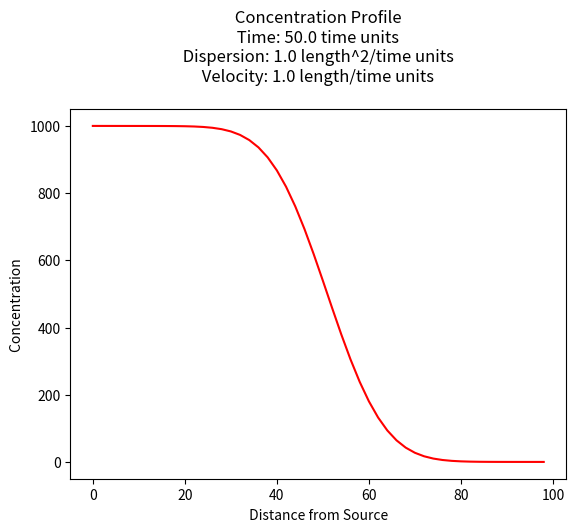
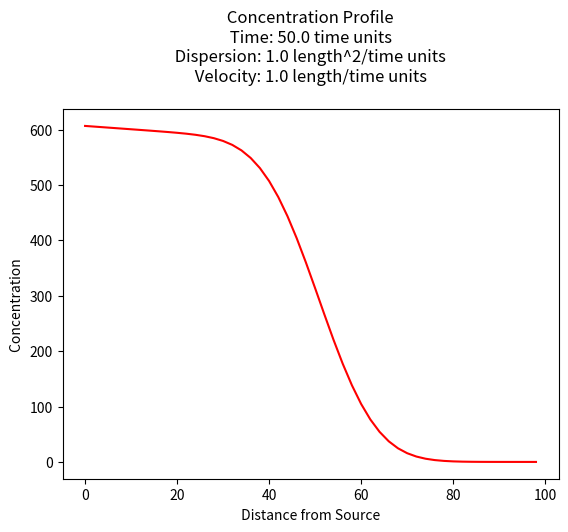

Source code (Python) for these figures, in order:
#!/usr/bin/env python
# coding: utf-8

# # Decay
# 
# Exponential decay of constituents in groundwater describes the gradual reduction in the concentration of dissolved substances in groundwater over time due to natural attenuation processes such as radioactive decay, biodegredation, and hydrolysis. Typically, as groundwater flows through an aquifer, constituents such as contaminants or dissolved solutes may undergo degradation, or other reactive processes. These processes may follow exponential decay kinetics, where the rate of decrease in concentration is proportional to the remaining concentration. As a result, the concentration of constituents diminishes rapidly initially and then gradually approaches a stable, lower level over time. Understanding exponential decay in groundwater is critical for assessing the long-term behavior of contaminants, designing effective groundwater remediation strategies, and safeguarding the quality of groundwater resources.
# 
# ## 1-st Order Decay
# 
# First-order decay is a mathematical model used to describe the exponential decrease in the concentration of a substance over time. It is commonly applied in various fields, including chemistry, physics, biology, and environmental science, to represent processes such as radioactive decay, chemical reactions, and the natural attenuation of contaminants. The mathematics of first-order decay is defined by the following equation:
# 
# $$C(t)=C_0 \cdot e^{-\lambda t}$$
# 
# Where:
# 
# - $C(t)$ represents the concentration of the substance at time $t$.
# - $C_0$ is the initial concentration of the substance at $t=0$.
# - $\lambda$ is the first-order rate constant, which determines the rate of decay.
# 
# Key points about first-order decay:
# 
# - Exponential Decrease: The concentration C(t)C(t) decreases exponentially over time. This means that the rate of decrease is proportional to the current concentration, resulting in a continuous, smooth curve that approaches zero but never reaches it completely.
# 
# - Rate Constant ($\lambda$): The rate constant $\lambda$ is a positive constant that characterizes the speed of the decay process. It is unique to each specific decay or reaction and is often expressed in units of reciprocal time (e.g., per day, per year). A larger $\lambda$ value indicates a faster decay rate.
# 
# - Half-Life: The half-life ($t_{1/2}$) is a valuable parameter associated with first-order decay. It represents the time it takes for the concentration to decrease to half of its initial value ($\frac{C_0}{2}$). The relationship between the rate constant and half-life is given by $t_{1/2}=0.693 \lambda$.
# 
# - Independence of Concentration: The rate of decay is independent of the initial concentration $C_0$. This means that substances undergoing first-order decay will always decrease by the same proportion in a given time interval, regardless of their initial concentrations.
# 
# ## Hydrolysis
# 
# Hydrolysis is a chemical reaction in the fate and transport of contaminants in groundwater. It involves the breakdown of certain chemical compounds when they come into contact with water molecules. In the context of groundwater contaminants, hydrolysis can transform hazardous substances into less harmful or more easily degradable forms. This reaction can alter the chemical composition and reactivity of contaminants, affecting their persistence in the subsurface environment. Understanding the occurrence and rate of hydrolysis reactions is crucial for predicting the behavior and potential risks associated with groundwater contaminants, especially for compounds like pesticides and industrial chemicals that are prone to hydrolytic degradation. Contaminant hydrolysis can be a key factor in groundwater remediation strategies and in the assessment of long-term environmental impacts.
# 
# While temperature sensitive hydrolysis is typically described using a first-order decay model 
# 
# ## Electron Transfer
# 
# Electron transfer, often referred to as oxidation-reduction (redox) reactions, plays a pivotal role in the fate and transformation of contaminants in groundwater. These reactions involve the exchange of electrons between different chemical species, leading to changes in the oxidation states of the participating compounds. In the context of groundwater contaminants, redox reactions can either facilitate the degradation or transformation of pollutants or, conversely, promote their persistence and mobility. For instance, certain contaminants may undergo reduction reactions, gaining electrons and becoming less toxic or mobile. Conversely, oxidation reactions can render contaminants more mobile or transform them into more harmful forms. Understanding the redox chemistry of groundwater contaminants is crucial for assessing the potential risks, remediation strategies, and long-term behavior of these substances in the subsurface environment. It is a complex yet fundamental aspect of contaminant fate in groundwater systems.
# 
# Like hydrolysis electron transfer processes are typically modeled using a first-order decay model.
# 
# 
# ## Incorporation into ADE
# 
# 1-st order decay is incorporated into the transport equation as another source/sink term:
# 
# $$\frac{\partial C}{\partial t}  =  \frac{\partial}{\partial x} D_x \frac{\partial C}{\partial x} - v_x \frac{\partial C}{\partial x} - \lambda C$$
# 
# :::{note}
# Obviously other reactions can be included - they simply appear as a source/sink term.  Whether they manifest as simply as the terms herein depends on the nature of the process.  
# :::
# 
# To modify our existing analytical solutions for 1-st order decay of the species, and a linear equilibrium isotherm (e.g. a constant $R$) we simply have:
# 
# $$R\frac{\partial C}{\partial t}  =  \frac{\partial}{\partial x} D_x \frac{\partial C}{\partial x} - v_x \frac{\partial C}{\partial x} - \lambda C$$
# 
# We can increase dimensionality as needed (e.g for 3 spatial dimensions):
# 
# $$R\frac{\partial C}{\partial t}  =  [\frac{\partial}{\partial x} D_x \frac{\partial C}{\partial x} - v_x \frac{\partial C}{\partial x}]
# + [\frac{\partial}{\partial y} D_y \frac{\partial C}{\partial y} - v_y] + [\frac{\partial}{\partial z} D_z \frac{\partial C}{\partial z} - v_z \frac{\partial C}{\partial z}] - \lambda C$$
# 
# We can reuse our already built analytical solutions either by defining parameters as
# 
# - $D^*_{i} = \frac{D^~_{i}}{R}$
# - $v^*_{i} = \frac{v^~_{i}}{R}$
# 
# and use our existing solutions
# 
# ### 1D Constant Source, Retardation, Decaying Species
# 
# For example a 1D prototype function for a constant source from [Wexler, 1989](https://pubs.usgs.gov/of/1989/0056/report.pdf) is:
# 
# ![](wexler1.png)
# 

# In[1]:


#
# prototype decaying species function
#
def c1dadrd(c_source,space,time,dispersion,velocity,retardation,decay):
    from math import sqrt,erf,erfc,exp  # get special math functions
    dee = dispersion/retardation
    vee = velocity/retardation
    uuu = (vee**2 + 4.0*decay*dee)
    uuu = sqrt(uuu)
    arg1 = (space*(vee-uuu))/(2.0*dee)
    arg2 = (space - uuu*time)/(2.0*sqrt(dee*time))
    arg3 = (space*(vee+uuu))/(2.0*dee)
    arg4 = (space + uuu*time)/(2.0*sqrt(dee*time))
    temp1 = c_source/2.0
    temp2 = exp(arg1)
    temp3 = erfc(arg2)
    temp4 = exp(arg3)
    temp5 = erfc(arg4)
    
    c1dadrd = temp1*(temp2*temp3+temp4*temp5)
    
    return c1dadrd


# In[2]:


#
# example inputs
#
c_source = 1000.0 # source concentration
space = 100.      # how far in X-direction to extend the plot
time  = 50.       # time since release
dispersion = 1.0 # dispersion coefficient
velocity = 1.0    # pore velocity
retardation = 1.0
decay = 0.00001
#
# forward define and initialize vectors for a profile plot
#
how_many_points = 50   
deltax = space/how_many_points
x = [i*deltax for i in range(how_many_points)] # constructor notation
c = [0.0 for i in range(how_many_points)]      # constructor notation
#
# build the profile predictions
#
for i in range(0,how_many_points,1):
    c[i] = c1dadrd(c_source,x[i],time,dispersion,velocity,retardation,decay)
#
# Import graphics routines for picture making
#
from matplotlib import pyplot as plt
#
# Build and Render the Plot
#
plt.plot(x,c, color='red', linestyle = 'solid')  # make the plot object
plt.title(" Concentration Profile \n Time: " + repr(time) + " time units \n" + " Dispersion: " + repr(dispersion) + " length^2/time units \n" + " Velocity: " + repr(velocity) + " length/time units \n") # caption the plot object
plt.xlabel(" Distance from Source ") # label x-axis
plt.ylabel(" Concentration        ") # label y-axis
#plt.savefig("ogatabanksplot.png") # optional generates just a plot for embedding into a report
plt.show() # plot to stdio -- has to be last call as it kills prior objects
plt.close('all') # needed when plt.show call not invoked, optional here
#sys.exit() # used to elegant exit for CGI-BIN use


# ## 1D Exponentially decaying source zone, decaying species
# 
# We can also implement the concepts of the source zone itself decaying, employing for example a solution by [Marino 1974](https://doi.org/10.1111/j.1752-1688.1974.tb00542.x) our model is:
# 
# ![](marino74.png)
# 
# :::{note}
# I have assumed the source decay rate can be different than the species rate, one would need to re-read the original work to determine if that is a correct assumption - given that the solution is a convolution of infinite point sources decaying exponentially at some rate that could concievable by different than the species decay rate the assumption is probably fine.
# :::

# In[3]:


#
# prototype decaying sourze zone function
#
def c1dadrdsrd(c_source,space,time,dispersion,velocity,retardation,decay,source_decay):
    from math import sqrt,erf,erfc,exp  # get special math functions
    dee = dispersion/retardation
    vee = velocity/retardation
    uuu = (vee**2 + 4.0*decay*dee)
    uuu = sqrt(uuu)
    arg1 = (space*(vee-uuu))/(2.0*dee)
    arg2 = (space - uuu*time)/(2.0*sqrt(dee*time))
    arg3 = (space*(vee+uuu))/(2.0*dee)
    arg4 = (space + uuu*time)/(2.0*sqrt(dee*time))
    temp0 = exp(-source_decay*time)
    temp1 = c_source/2.0
    temp2 = exp(arg1)
    temp3 = erfc(arg2)
    temp4 = exp(arg3)
    temp5 = erfc(arg4)
    
    c1dadrdsrd = temp0*temp1*(temp2*temp3+temp4*temp5)
    
    return c1dadrdsrd


# Here's a sample profile plot

# In[4]:


#
# example inputs
#
c_source = 1000.0 # source concentration
space = 100.      # how far in X-direction to extend the plot
time  = 50.       # time since release
dispersion = 1.0  # dispersion coefficient
velocity = 1.0    # pore velocity
retardation = 1.0
decay = 0.001 # species decay rate
decay_s = 0.01 # source zone decay rate (e.g. washout rate)
#
# forward define and initialize vectors for a profile plot
#
how_many_points = 50   
deltax = space/how_many_points
x = [i*deltax for i in range(how_many_points)] # constructor notation
c = [0.0 for i in range(how_many_points)]      # constructor notation
#
# build the profile predictions
#
for i in range(0,how_many_points,1):
    c[i] = c1dadrdsrd(c_source,x[i],time,dispersion,velocity,retardation,decay,decay_s)
#
# Import graphics routines for picture making
#
from matplotlib import pyplot as plt
#
# Build and Render the Plot
#
plt.plot(x,c, color='red', linestyle = 'solid')  # make the plot object
plt.title(" Concentration Profile \n Time: " + repr(time) + " time units \n" + " Dispersion: " + repr(dispersion) + " length^2/time units \n" + " Velocity: " + repr(velocity) + " length/time units \n") # caption the plot object
plt.xlabel(" Distance from Source ") # label x-axis
plt.ylabel(" Concentration        ") # label y-axis
#plt.savefig("ogatabanksplot.png") # optional generates just a plot for embedding into a report
plt.show() # plot to stdio -- has to be last call as it kills prior objects
plt.close('all') # needed when plt.show call not invoked, optional here
#sys.exit() # used to elegant exit for CGI-BIN use


# Application of Domenico and Robbin's methodology to extend dimensionality would be reasonable (and is essentially the approach taken by Domenico 1987 that appears in your book as equation 6.33)
# 
# ## References
# 
# 1. [Cleveland, T.G. (1998) *Adsorbtion-2* Notes to accompany *"CIVE 7332 Flow and Transport Modeling for Environmental Engineering" at University of Houston*](http://54.243.252.9/ce-5364-webroot/3-Readings/adsorb_2.pdf)
# 2. [Advection-Dispersion adjusted time from *USGS PHREEQ documentation*](https://wwwbrr.cr.usgs.gov/projects/GWC_coupled/phreeqc/html/final-22.html)
# 3. [
# Analytical solutions for one-, two-, and three-dimensional solute transport in ground-water systems with uniform flow. Open-File Report 89-56](https://pubs.usgs.gov/of/1989/0056/report.pdf)
# 
# 4. [Marino, M.A. (1974), NUMERICAL AND ANALYTICAL SOLUTIONS OF DISPERSION IN A FINITE, ADSORBING POROUS MEDIUM. JAWRA Journal of the American Water Resources Association, 10: 81-90. ](https://doi.org/10.1111/j.1752-1688.1974.tb00542.x)
# 
# 5. [M. Th. van Genuchten and W. J. Alves. 1982. Analytical Solutions of the One-Dimensional Convective-Dispersive Solute Transport Equation. U.S. Department of Agriculture, Technical Bulletin No. 1661, 151 p.](http://54.243.252.9/ce-5364-webroot/3-Readings/tb1661.pdf) 
# 
# 5. [Analytical solutions for one-, two-, and three-dimensional solute transport in ground-water systems with uniform flow
# Open-File Report 89-56](https://pubs.usgs.gov/publication/ofr8956)
# 6. [Analytical solutions for one-, two-, and three-dimensional solute transport in ground-water systems with uniform flow
# Techniques of Water-Resources Investigations 03-B7 (supercedes above reference)](https://pubs.usgs.gov/publication/twri03B7)

# <!--
# 
# Quiz: Chemical Reactions in Groundwater Transport
# 
#     What is the difference between fast and slow reactions in groundwater transport?
#         Answer: Fast reactions reach equilibrium almost instantly, such as ion exchange or carbonate equilibria, while slow reactions, such as biodegradation or mineral precipitation, occur over longer timeframes and can limit contaminant movement.
# 
#     How do reversible reactions affect contaminant mobility in groundwater?
#         Answer: Reversible reactions allow contaminants to re-enter the mobile phase under changing conditions, making contaminants more persistent. For example, contaminants can desorb from soil particles back into groundwater.
# 
#     Give an example of an irreversible reaction in groundwater transport.
#         Answer: The precipitation of metals, such as the reaction of dissolved iron with oxygen to form insoluble iron oxides, is an example of an irreversible reaction, permanently removing the contaminant from the water phase.
# 
#     What is a homogeneous reaction in the context of groundwater transport?
#         Answer: A homogeneous reaction occurs uniformly in the aqueous phase and involves only dissolved species, such as the dissolution of carbon dioxide in water.
# 
#     What distinguishes a heterogeneous reaction from a homogeneous one?
#         Answer: A heterogeneous reaction involves multiple phases, typically occurring at the interface between solid and liquid phases, such as adsorption of contaminants onto soil or the reduction of nitrate on mineral surfaces.
# 
#     Why are slow reactions significant when considering long-term contaminant transport in groundwater?
#         Answer: Slow reactions, such as biodegradation, can cause contaminants to persist for longer periods in groundwater, influencing the size and duration of contaminant plumes and affecting long-term remediation efforts.
# 
#     How do surface reactions differ from classical reactions in groundwater systems?
#         Answer: Surface reactions occur at solid-liquid interfaces, such as the adsorption of contaminants on mineral surfaces, while classical (bulk) reactions occur uniformly in the aqueous phase, involving only dissolved species.
# 
#     What role do fast reactions typically play in modeling groundwater transport?
#         Answer: Fast reactions are often assumed to reach equilibrium instantaneously, simplifying models by allowing equilibrium conditions to be applied throughout the system, which helps in predicting contaminant behavior over short timeframes.
# 
#     Why are reversible reactions important for understanding contaminant fate during groundwater remediation?
#         Answer: Reversible reactions allow contaminants to desorb from soil or mineral surfaces back into groundwater under changing environmental conditions, which can prolong contamination and complicate remediation efforts.
# 
#     What factors influence the rate of surface reactions in groundwater systems?
#         Answer: Surface reactions are influenced by factors such as the available surface area of the solid phase, the mineral composition of the soil or substrate, and the specific surface chemistry of the interacting materials.
# 
# -->
